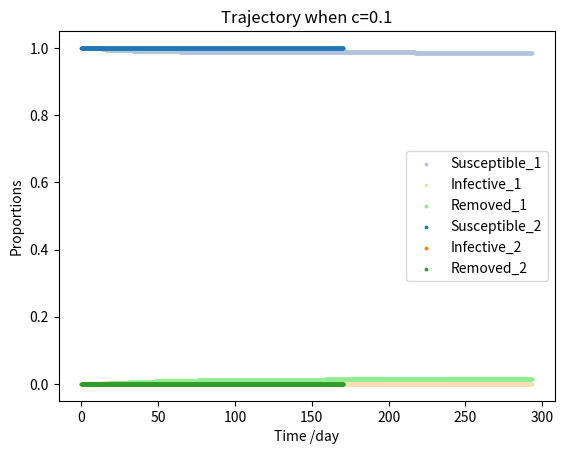

Recreate this plot in Python.
from matplotlib import pyplot as plt

def simulation_1(initial_S,initial_I,initial_R):
    time = 0
    S = initial_S
    I = initial_I
    R = initial_R
    S_history = []
    I_history = []
    R_history = []
    time_history = []
    lockdown = False
    while I>=epsilon:
        S_history.append(S)
        I_history.append(I)
        R_history.append(R)
        time_history.append(time)
        if lockdown:
            S = S - beta_1*S*I*delta
            I_new = I + beta_1*S*I*delta - gamma*I*delta
            R = R + gamma*I*delta
            time = time + delta
        else:
            S = S - beta_0*S*I*delta
            I_new = I + beta_0*S*I*delta - gamma*I*delta
            R = R + gamma*I*delta
            time = time + delta
        if not lockdown:
            if I_new - I >threshold:
                lockdown = True
                lockdown_start = time
        I = I_new
    S_history.append(S)
    I_history.append(I)
    R_history.append(R)
    time_history.append(time)
    print('c=',c)
    print('Policy 1:')
    print('Uninfected at the end',S)
    print('total time',time)
    print('lockdown time',time-lockdown_start)
    print('estimated economic loss:', (time-lockdown_start)*(1-c))
    plt.scatter(time_history,S_history,s=3,c='lightsteelblue',label = 'Susceptible_1')
    plt.scatter(time_history,I_history,s=3,c='wheat',label = 'Infective_1')
    plt.scatter(time_history,R_history,s=3,c='lightgreen',label = 'Removed_1')

def simulation_2(initial_S,initial_I,initial_R):
    time = 0
    S = initial_S
    I = initial_I
    R = initial_R
    S_history = []
    I_history = []
    R_history = []
    time_history = []
    lockdown = False
    while I>=epsilon:
        S_history.append(S)
        I_history.append(I)
        R_history.append(R)
        time_history.append(time)
        if lockdown:
            S = S - beta_1*S*I*delta
            I_new = I + beta_1*S*I*delta - gamma*I*delta
            R = R + gamma*I*delta
            time = time + delta
        else:
            S = S - beta_0*S*I*delta
            I_new = I + beta_0*S*I*delta - gamma*I*delta
            R = R + gamma*I*delta
            time = time + delta
        if not lockdown:
            if I_new>threshold:
                lockdown = True
                lockdown_start = time
        I = I_new
    S_history.append(S)
    I_history.append(I)
    R_history.append(R)
    time_history.append(time)
    print('Policy 2:')
    print('Uninfected at the end',S)
    print('total time',time)
    print('lockdown time',time-lockdown_start)
    print('estimated economic loss:', (time-lockdown_start)*(1-c))
    plt.scatter(time_history,S_history,s=3,label = 'Susceptible_2')
    plt.scatter(time_history,I_history,s=3,label = 'Infective_2')
    plt.scatter(time_history,R_history,s=3,label = 'Removed_2')
    

beta_0 = 1/2.2
c = 0.1
gamma = 1/15
delta = 0.2
threshold = 0.0003
threshold_2 = 0.002
epsilon = 0.00001
beta_1 = beta_0*c
simulation_1(1-epsilon,epsilon,0)
simulation_2(1-epsilon,epsilon,0)
plt.xlabel('Time /day')
plt.ylabel('Proportions')
title = 'Trajectory when c=' + str(c)
plt.title(title)
plt.legend()
plt.show()